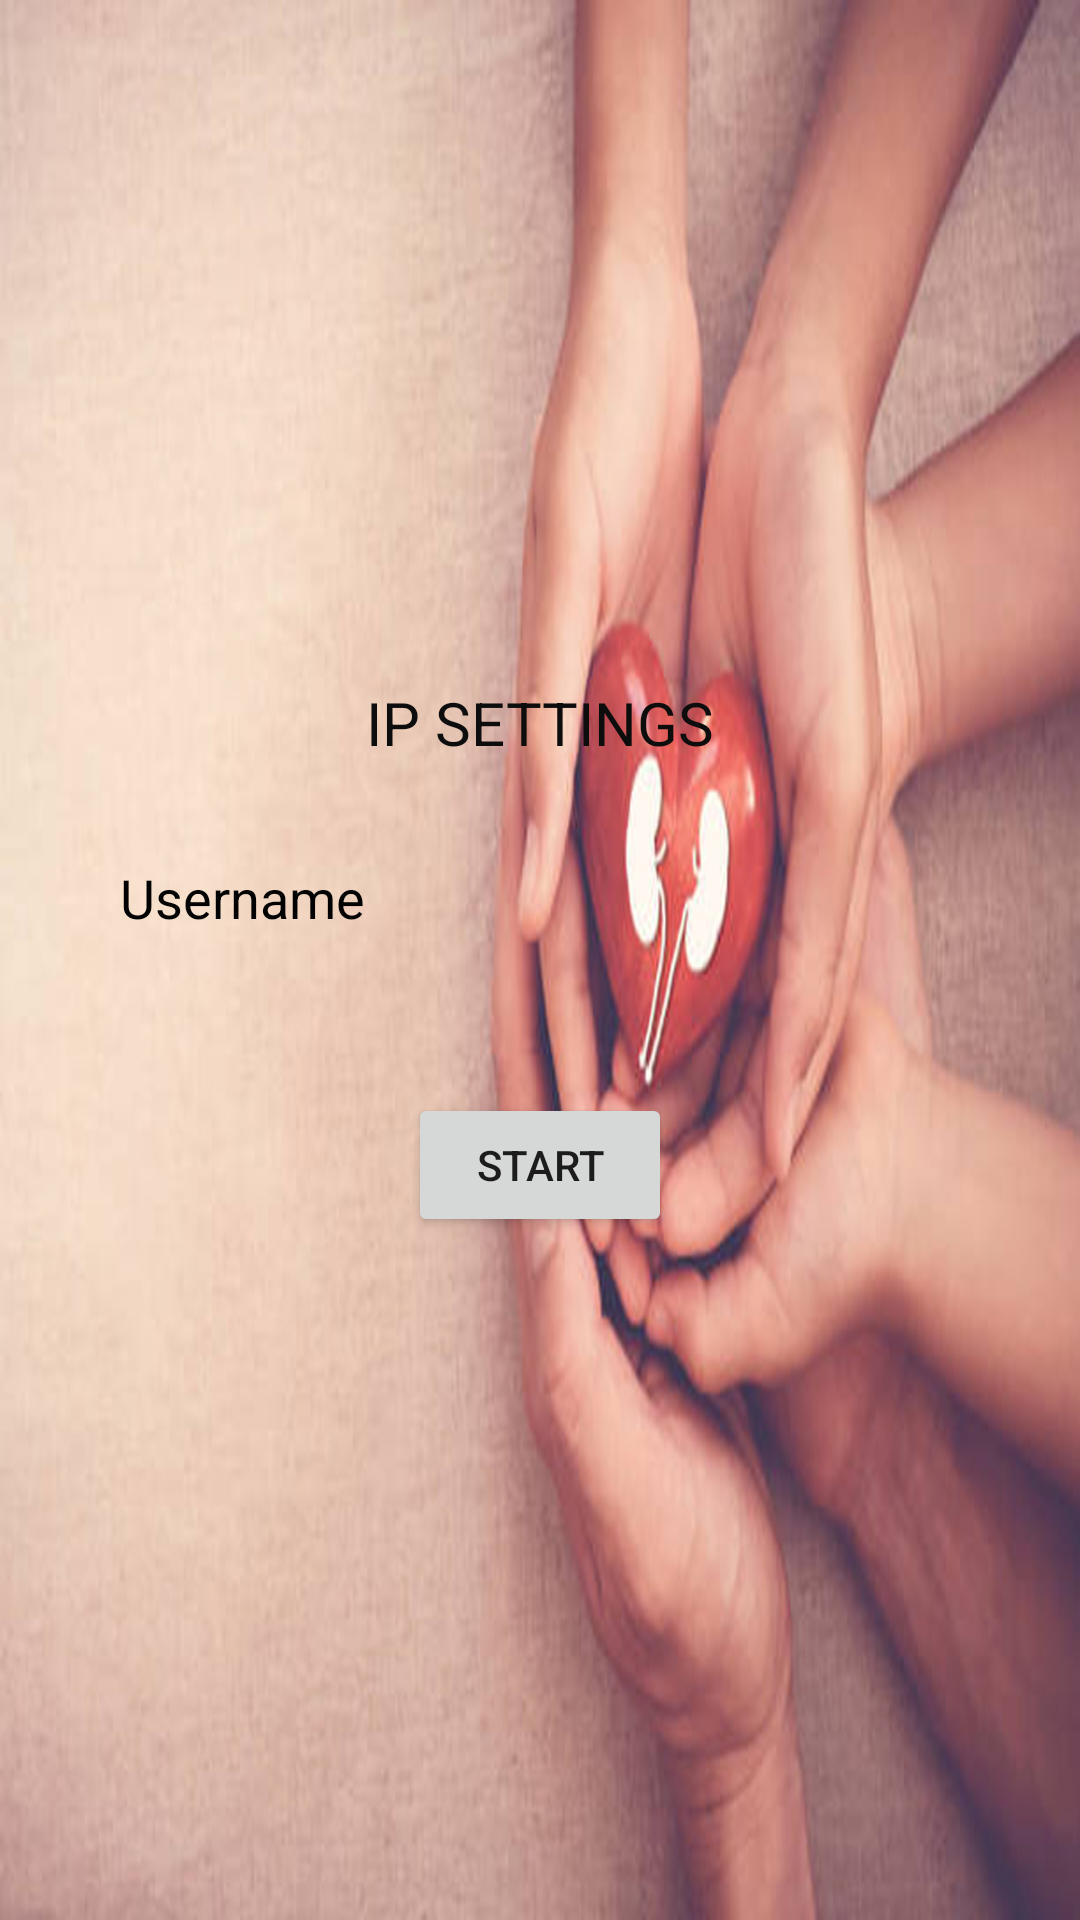

Here is an Android app screen rendered from its layout file. Give the layout XML and the strings, colors and styles it references.
<!-- AndroidManifest.xml: application theme Theme.OrganDonation -->
<!-- res/layout/activity_ipsettings.xml -->
<?xml version="1.0" encoding="utf-8"?>
<LinearLayout xmlns:android="http://schemas.android.com/apk/res/android"
    xmlns:app="http://schemas.android.com/apk/res-auto"
    xmlns:tools="http://schemas.android.com/tools"
    android:layout_width="match_parent"
    android:background="@drawable/organdon"
    android:layout_height="match_parent"
    android:orientation="vertical"
    android:gravity="center"
    tools:context=".Ipsettings">

    <TextView
        android:id="@+id/textView"
        android:layout_width="300dp"
        android:layout_height="wrap_content"
        android:textSize="20dp"
        android:textColor="#0E0D0D"
        android:gravity="center"
        android:text="IP SETTINGS" />










    <EditText
        android:id="@+id/ettext"
        android:layout_width="match_parent"
        android:layout_height="50dp"
        android:layout_margin="20dp"
        android:background="@drawable/inputbtn"
        android:ems="10"
        android:hint="Username"
        android:inputType="textPersonName"
        android:paddingLeft="20dp"
        android:textColor="@color/black"
        android:textColorHint="@color/black" />

    <Button
        android:id="@+id/button"
        android:layout_width="wrap_content"
        android:layout_height="wrap_content"
        android:layout_marginTop="20dp"
        android:gravity="center"
        android:text="START" />
</LinearLayout>
<!-- resources referenced by this layout -->
<resources>
  <!-- drawable organdon: jpg bitmap (drawable, 312119 bytes) -->
  <style name="Theme.OrganDonation" parent="Theme.MaterialComponents.DayNight.DarkActionBar">
          
          <item name="colorPrimary">@color/purple_500</item>
          <item name="colorPrimaryVariant">@color/purple_700</item>
          <item name="colorOnPrimary">@color/white</item>
          
          <item name="colorSecondary">@color/teal_200</item>
          <item name="colorSecondaryVariant">@color/teal_700</item>
          <item name="colorOnSecondary">@color/black</item>
          
          <item name="android:statusBarColor" tools:targetApi="l">?attr/colorPrimaryVariant</item>
          
      </style>
  <!-- not gathered from this repository: default colours our renderer supplied (Android Studio template values) -->
  <color name="purple_500">#FF6200EE</color>
  <color name="purple_700">#FF3700B3</color>
  <color name="teal_200">#FF03DAC5</color>
  <color name="teal_700">#FF018786</color>
  <color name="black">#FF000000</color>
  <color name="white">#FFFFFFFF</color>
</resources>
